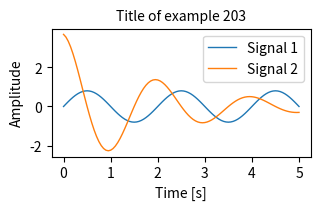

Write the Python code that produced this figure.
#!/usr/bin/env python
""" Example 203

Making figures ready for publication
"""
import matplotlib.pylab as plt
import numpy as np
import sys
if __name__ == "__main__":
    np.random.seed(0)

    t = np.linspace(0,5,101)
    sig1 = 0.8*np.sin(np.pi*t)
    sig2 = 10*np.exp(-t/2-1)*np.cos(np.pi*t)
    
    fig = plt.figure(figsize=(3.5,2))
    
    plt.plot(t, sig1, label='Signal 1', linewidth=1)
    plt.plot(t, sig2, label='Signal 2', linewidth=1)
    
    plt.xlabel('Time [s]', fontsize=10)
    plt.ylabel('Amplitude', fontsize=10)
    plt.title('Title of example 203', fontsize=10)

    
    plt.legend(fontsize=10)
    
    plt.subplots_adjust(top=0.85,
                        bottom=0.21,
                        left=0.16, 
                        right=None,
                        wspace=None,
                        hspace=None )


    plt.savefig('dataplot.png')
    plt.show()
